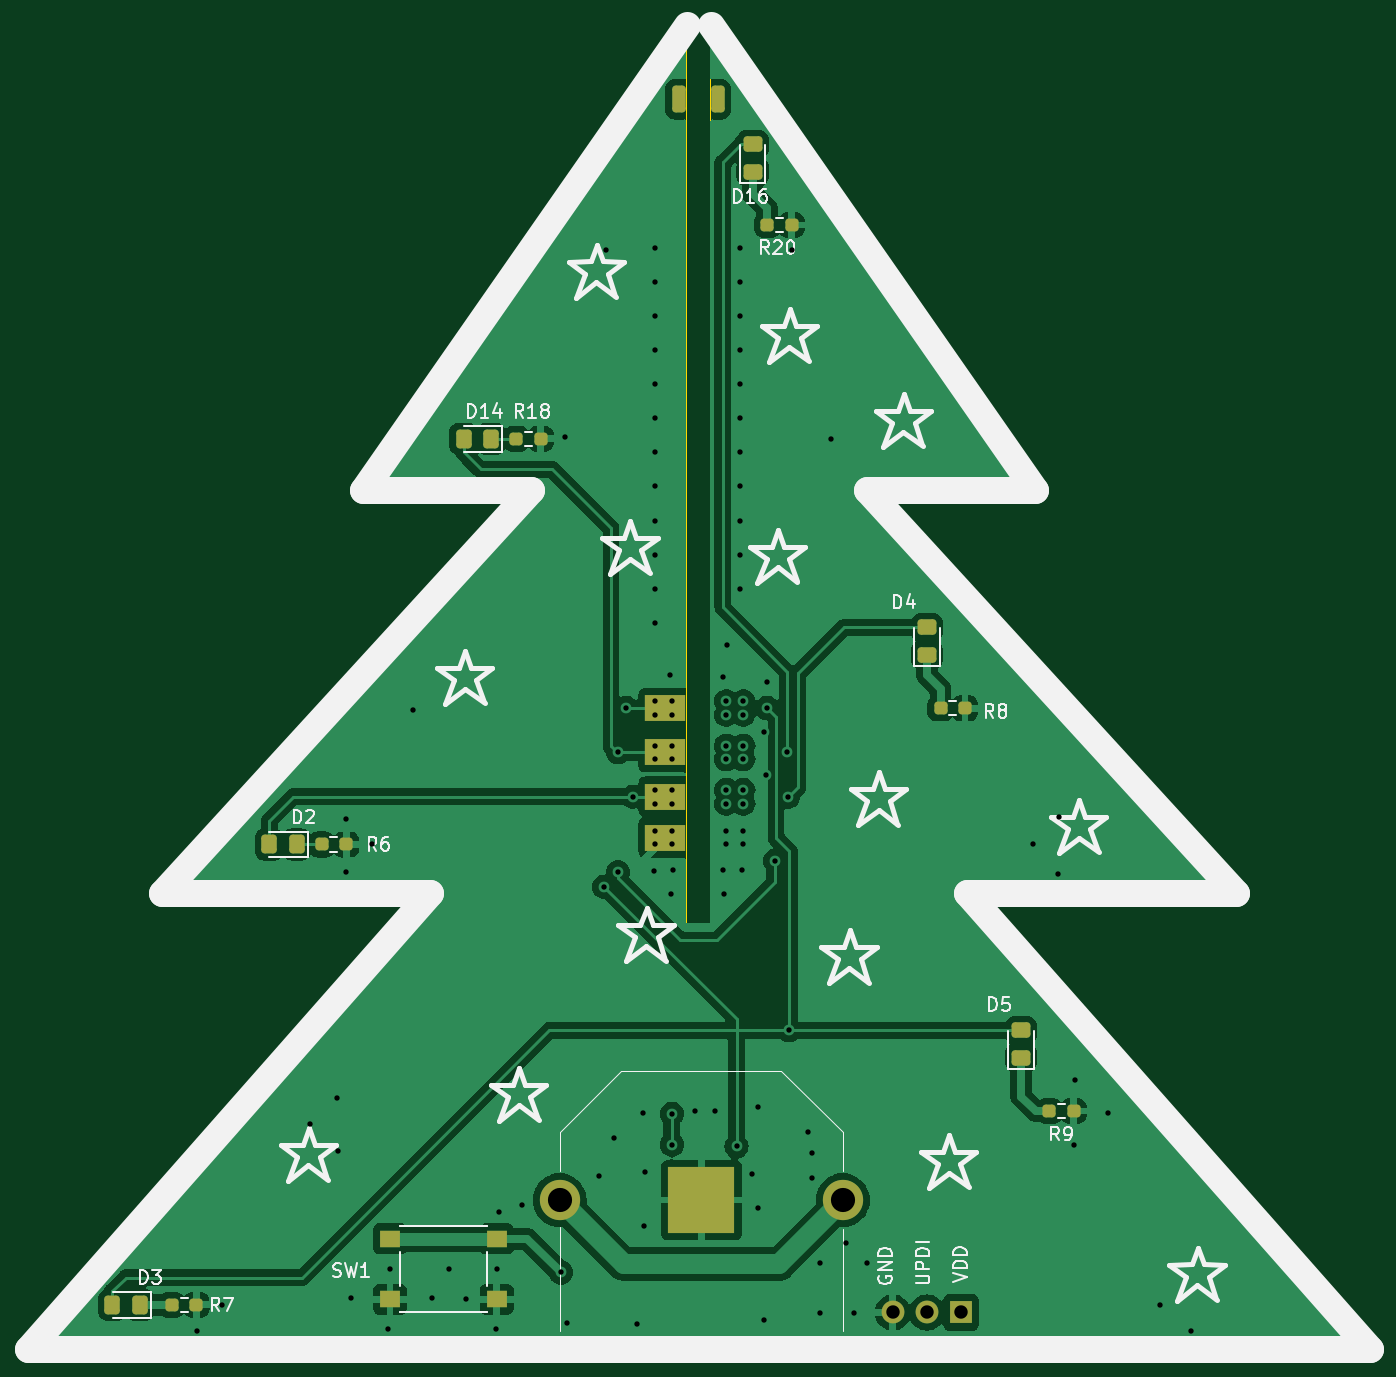
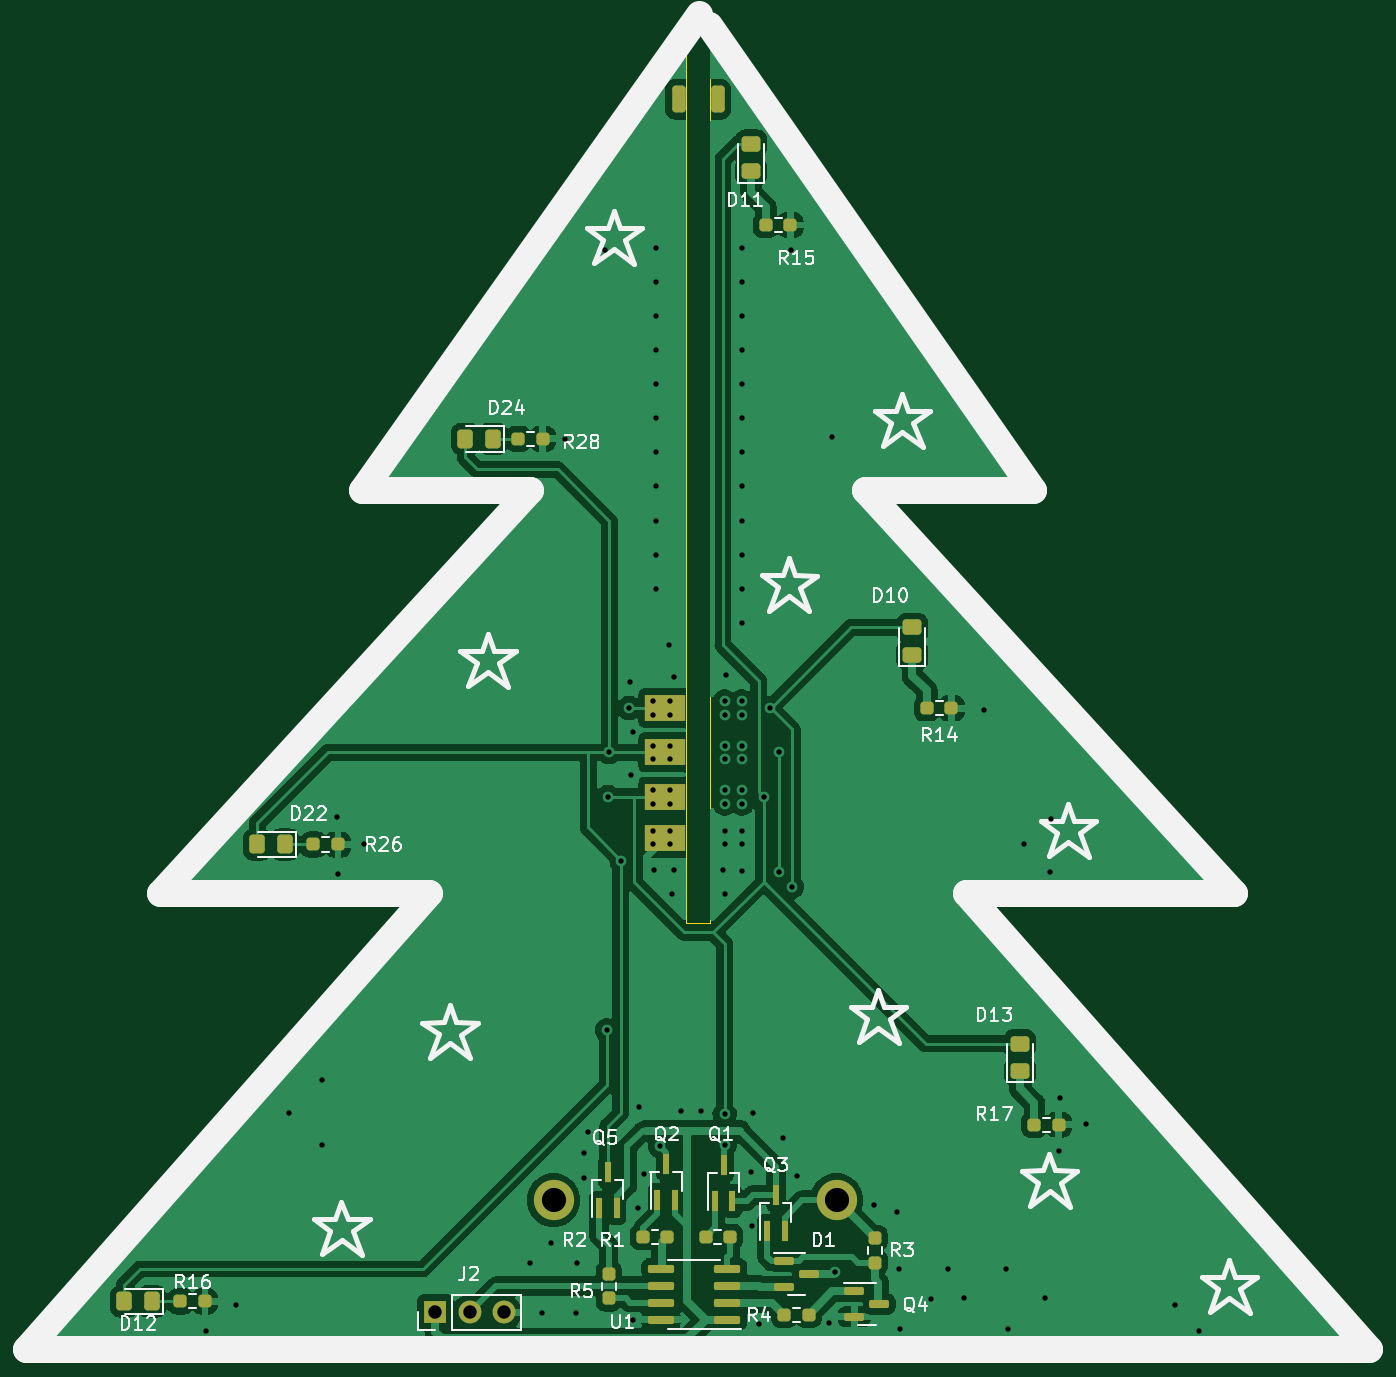
Circuit board: 11 layer files. Board 100.0 x 98.6 mm.
- bottom_copper: PCB_Christmas_Tree-B_Cu.gbl (118737 bytes)
- bottom_mask: PCB_Christmas_Tree-B_Mask.gbs (4058 bytes)
- paste: PCB_Christmas_Tree-B_Paste.gbp (3834 bytes)
- bottom_silk: PCB_Christmas_Tree-B_Silkscreen.gbo (47612 bytes)
- outline: PCB_Christmas_Tree-Edge_Cuts.gm1 (1239 bytes)
- top_copper: PCB_Christmas_Tree-F_Cu.gtl (96527 bytes)
- top_mask: PCB_Christmas_Tree-F_Mask.gts (2727 bytes)
- paste: PCB_Christmas_Tree-F_Paste.gtp (2503 bytes)
- top_silk: PCB_Christmas_Tree-F_Silkscreen.gto (36437 bytes)
- drill: PCB_Christmas_Tree-NPTH.drl (272 bytes)
- drill: PCB_Christmas_Tree-PTH.drl (2792 bytes)

=== bottom_copper: PCB_Christmas_Tree-B_Cu.gbl (118737 bytes, source omitted) ===
=== bottom_mask: PCB_Christmas_Tree-B_Mask.gbs (4058 bytes, source withheld) ===
=== paste: PCB_Christmas_Tree-B_Paste.gbp (3834 bytes, source withheld) ===
=== bottom_silk: PCB_Christmas_Tree-B_Silkscreen.gbo (47612 bytes, source omitted) ===
=== outline: PCB_Christmas_Tree-Edge_Cuts.gm1 ===
G04 #@! TF.GenerationSoftware,KiCad,Pcbnew,7.0.8*
G04 #@! TF.CreationDate,2024-06-18T20:24:05+02:00*
G04 #@! TF.ProjectId,PCB_Christmas_Tree,5043425f-4368-4726-9973-746d61735f54,rev?*
G04 #@! TF.SameCoordinates,Original*
G04 #@! TF.FileFunction,Profile,NP*
%FSLAX46Y46*%
G04 Gerber Fmt 4.6, Leading zero omitted, Abs format (unit mm)*
G04 Created by KiCad (PCBNEW 7.0.8) date 2024-06-18 20:24:05*
%MOMM*%
%LPD*%
G01*
G04 APERTURE LIST*
G04 #@! TA.AperFunction,Profile*
%ADD10C,0.100000*%
G04 #@! TD*
G04 APERTURE END LIST*
D10*
X130045124Y-102298248D02*
X160045124Y-136298248D01*
X109145124Y-37698248D02*
X85045124Y-72298248D01*
X160045124Y-136298248D02*
X60045124Y-136298248D01*
X90045124Y-102298248D02*
X70045124Y-102298248D01*
X110945124Y-104498248D02*
X109145124Y-104498248D01*
X97545124Y-72298248D02*
X70045124Y-102298248D01*
X90045124Y-102298248D02*
X60045124Y-136298248D01*
X110945124Y-37698248D02*
X110945124Y-104498248D01*
X110945124Y-37698248D02*
X135045124Y-72298248D01*
X85045124Y-72298248D02*
X97545124Y-72298248D01*
X150045124Y-102298248D02*
X130045124Y-102298248D01*
X109145124Y-104498248D02*
X109145124Y-37698248D01*
X122545124Y-72298248D02*
X150045124Y-102298248D01*
X122545124Y-72298248D02*
X135045124Y-72298248D01*
M02*

=== top_copper: PCB_Christmas_Tree-F_Cu.gtl (96527 bytes, source omitted) ===
=== top_mask: PCB_Christmas_Tree-F_Mask.gts (2727 bytes, source withheld) ===
=== paste: PCB_Christmas_Tree-F_Paste.gtp (2503 bytes, source withheld) ===
=== top_silk: PCB_Christmas_Tree-F_Silkscreen.gto (36437 bytes, source omitted) ===
=== drill: PCB_Christmas_Tree-NPTH.drl ===
M48
; DRILL file {KiCad 7.0.8} date Tue Jun 18 20:24:32 2024
; FORMAT={-:-/ absolute / metric / decimal}
; #@! TF.CreationDate,2024-06-18T20:24:32+02:00
; #@! TF.GenerationSoftware,Kicad,Pcbnew,7.0.8
; #@! TF.FileFunction,NonPlated,1,2,NPTH
FMAT,2
METRIC
%
G90
G05
T0
M30

=== drill: PCB_Christmas_Tree-PTH.drl ===
M48
; DRILL file {KiCad 7.0.8} date Tue Jun 18 20:24:32 2024
; FORMAT={-:-/ absolute / metric / decimal}
; #@! TF.CreationDate,2024-06-18T20:24:32+02:00
; #@! TF.GenerationSoftware,Kicad,Pcbnew,7.0.8
; #@! TF.FileFunction,Plated,1,2,PTH
FMAT,2
METRIC
; #@! TA.AperFunction,Plated,PTH,ViaDrill
T1C0.400
; #@! TA.AperFunction,Plated,PTH,ComponentDrill
T2C1.000
; #@! TA.AperFunction,Plated,PTH,ComponentDrill
T3C1.800
%
G90
G05
T1
X72.718Y-134.909
X74.547Y-132.928
X81.151Y-119.466
X83.132Y-117.536
X83.183Y-121.498
X83.793Y-96.708
X83.844Y-100.67
X84.199Y-132.42
X85.774Y-98.638
X86.942Y-134.757
X87.095Y-130.236
X88.771Y-88.605
X90.244Y-132.42
X91.464Y-130.287
X92.734Y-132.522
X95.02Y-134.706
X95.07Y-130.236
X95.223Y-126.019
X96.95Y-125.461
X99.82Y-130.515
X100.1Y-68.311
X100.303Y-134.3
X102.69Y-123.327
X103.046Y-101.788
X103.148Y-54.341
X103.757Y-120.482
X104.062Y-91.768
X104.062Y-100.721
X104.672Y-88.466
X105.18Y-95.07
X105.484Y-134.351
X105.942Y-118.653
X106.043Y-127.086
X106.094Y-123.022
X106.754Y-100.619
X106.805Y-54.188
X106.805Y-56.728
X106.805Y-59.268
X106.805Y-61.808
X106.805Y-64.348
X106.805Y-66.888
X106.805Y-69.428
X106.805Y-71.968
X106.805Y-74.508
X106.805Y-77.048
X106.805Y-79.588
X106.805Y-82.128
X106.805Y-87.97
X106.805Y-88.986
X106.805Y-91.272
X106.805Y-92.288
X106.805Y-94.574
X106.805Y-95.59
X106.805Y-97.622
X106.805Y-98.638
X107.974Y-86.04
X108.024Y-102.347
X108.075Y-87.97
X108.075Y-88.986
X108.075Y-91.272
X108.075Y-92.288
X108.075Y-94.574
X108.075Y-95.59
X108.075Y-97.622
X108.075Y-98.638
X108.075Y-118.704
X108.075Y-120.99
X108.177Y-100.569
X109.802Y-118.501
X111.326Y-118.501
X111.885Y-86.141
X111.885Y-100.569
X111.987Y-102.296
X112.139Y-87.97
X112.139Y-88.986
X112.139Y-91.272
X112.139Y-92.288
X112.139Y-94.574
X112.139Y-95.59
X112.139Y-97.622
X112.139Y-98.638
X112.19Y-83.754
X112.901Y-121.117
X113.155Y-54.188
X113.155Y-56.728
X113.155Y-59.268
X113.155Y-61.808
X113.155Y-64.348
X113.155Y-66.888
X113.155Y-69.428
X113.155Y-71.968
X113.155Y-74.508
X113.155Y-77.048
X113.155Y-79.588
X113.308Y-100.569
X113.409Y-87.97
X113.409Y-88.986
X113.409Y-91.272
X113.409Y-92.288
X113.409Y-94.574
X113.409Y-95.59
X113.409Y-97.622
X113.409Y-98.638
X114.07Y-123.175
X114.476Y-118.196
X114.527Y-125.715
X114.933Y-90.256
X114.933Y-134.071
X115.06Y-93.431
X115.136Y-86.548
X115.187Y-88.472
X115.759Y-99.845
X116.66Y-91.774
X116.762Y-95.076
X116.838Y-112.473
X117.016Y-54.341
X118.235Y-120.025
X118.54Y-121.651
X118.54Y-123.479
X119.099Y-129.829
X119.124Y-133.563
X119.962Y-68.412
X121.029Y-128.305
X121.664Y-133.563
X122.604Y-129.829
X134.948Y-98.587
X136.879Y-100.873
X136.93Y-96.555
X138.047Y-120.99
X138.098Y-116.164
X140.536Y-118.603
X144.46Y-132.934
X146.734Y-134.909
T2
X124.54Y-133.498
X127.08Y-133.498
X129.62Y-133.498
T3
X99.739Y-125.125
X120.821Y-125.125
T0
M30

